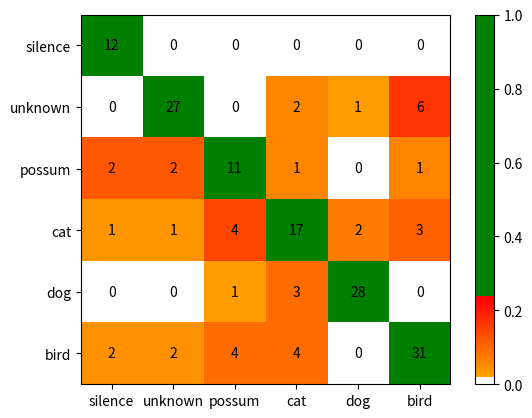
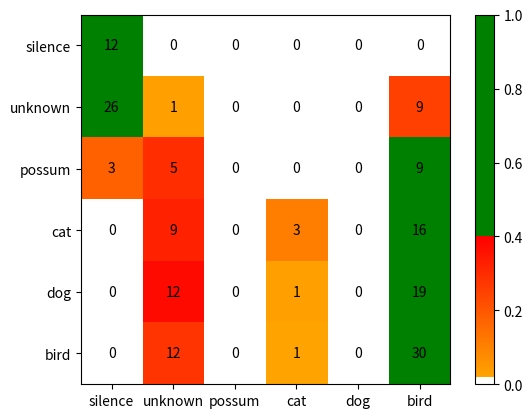
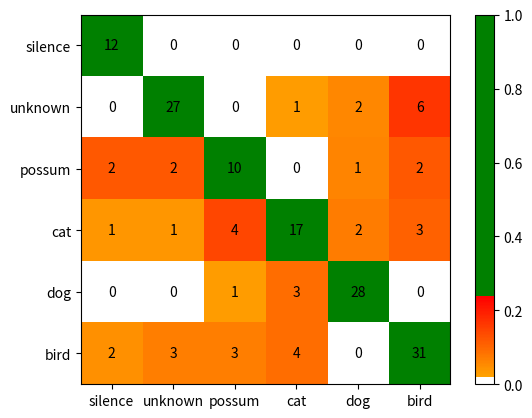
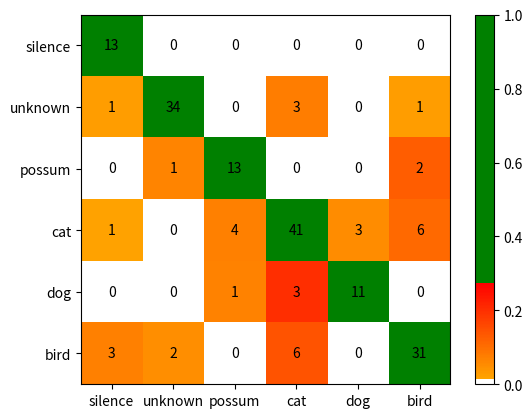
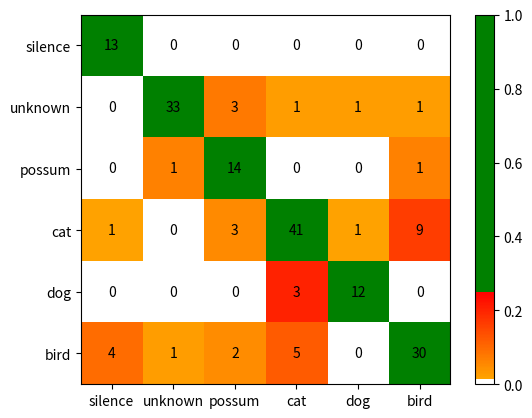
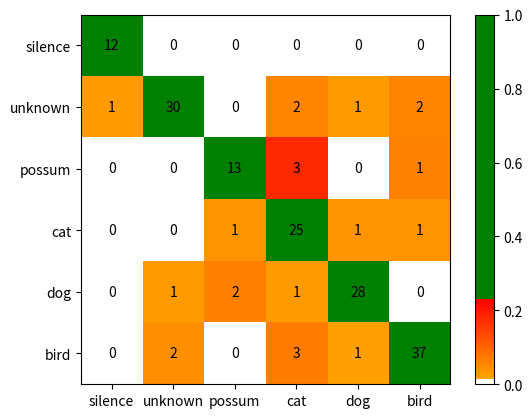

These figures' Python source, in order:
import numpy as np
import matplotlib.pyplot as plt
import matplotlib.colors as mcolors


def make_colormap(seq):
    """Return a LinearSegmentedColormap
    seq: a sequence of floats and RGB-tuples. The floats should be increasing
    and in the interval (0,1).
    """
    seq = [(None,) * 3, 0.0] + list(seq) + [1.0, (None,) * 3]
    cdict = {'red': [], 'green': [], 'blue': []}
    for i, item in enumerate(seq):
        if isinstance(item, float):
            r1, g1, b1 = seq[i - 1]
            r2, g2, b2 = seq[i + 1]
            cdict['red'].append([item, r1, r2])
            cdict['green'].append([item, g1, g2])
            cdict['blue'].append([item, b1, b2])
    return mcolors.LinearSegmentedColormap('CustomMap', cdict)


def get_key_values_from_confusion_matrix(conf_arr):
    largest_correct = 0
    largest_mistake = 0
    largest_incorrect_ratio = 0.0
    for x in range(len(conf_arr)):
        for y in range(len(conf_arr)):
            if x != y:
                if conf_arr[x][y] > largest_mistake:
                    largest_mistake = conf_arr[x][y]
                if conf_arr[x][x] > 0 and conf_arr[x][y] / conf_arr[x][x] < 1.0 and conf_arr[x][y] / conf_arr[x][x] > largest_incorrect_ratio:
                    largest_incorrect_ratio = conf_arr[x][y] / conf_arr[x][x]
            else:
                if conf_arr[x][y] > largest_correct:
                    largest_correct = conf_arr[x][y]


    return largest_correct, largest_mistake, largest_incorrect_ratio

def calc_nomalised_array(conf_arr):
    norm_conf = []
    for i in conf_arr:
        a = 0
        tmp_arr = []
        a = sum(i, 0)
        for j in i:
            tmp_arr.append(float(j) / float(a))
        norm_conf.append(tmp_arr)
    return norm_conf



def create_pretty_conf_matrix_and_save(labels, conf_arr, filename):
    c = mcolors.ColorConverter().to_rgb
    largest_correct, largest_mistake, largest_incorrect_ratio = get_key_values_from_confusion_matrix(conf_arr)
    rvb = make_colormap(
        [c('white'), (1.0 / largest_correct) / 2, c('orange'), c('red'), largest_incorrect_ratio,
         c('green')])

    norm_conf = calc_nomalised_array(conf_arr)

    fig = plt.figure()
    plt.clf()
    ax = fig.add_subplot(111)
    ax.set_aspect(1)
    res = ax.imshow(np.array(norm_conf), cmap=rvb,  # plt.cm.RdYlGn,
                    interpolation='nearest')

    width = len(labels)
    height = len(labels)

    for x in range(width):
        for y in range(height):
            ax.annotate(str(conf_arr[x][y]), xy=(y, x),
                        horizontalalignment='center',
                        verticalalignment='center')

    cb = fig.colorbar(res)
    plt.xticks(range(width), labels[:width])
    plt.yticks(range(height), labels[:height])
    plt.savefig(filename, format='png')



conf_arr =  [[12,  0,  0,  0,  0,  0],
 [ 0, 27,  0,  2,  1,  6],
 [ 2,  2, 11,  1,  0,  1],
 [ 1,  1,  4, 17,  2,  3],
 [ 0,  0,  1,  3, 28,  0],
 [ 2,  2,  4,  4,  0, 31]]

conf_arr_100_it = [[12,  0,  0,  0,  0,  0],
 [26, 1, 0, 0, 0, 9],
 [3, 5, 0, 0, 0, 9],
 [0, 9, 0, 3, 0, 16],
 [0, 12, 0, 1, 0, 19],
 [0, 12, 0, 1, 0, 30]]

conf_arr_6000_it  =  [[12,  0,  0,  0,  0,  0],
 [ 0, 27,  0,  1,  2,  6],
 [ 2,  2, 10,  0,  1,  2],
 [ 1,  1,  4, 17,  2,  3],
 [ 0,  0,  1,  3, 28,  0],
 [ 2,  3,  3,  4,  0, 31]]

conf_arr_9200_it =  [[13,  0,  0,  0,  0,  0],
 [ 1, 34,  0,  3,  0,  1],
 [ 0,  1, 13,  0,  0,  2],
 [ 1,  0,  4, 41,  3,  6],
 [ 0,  0,  1,  3, 11,  0],
 [ 3,  2,  0,  6,  0, 31]]


conf_arr_14200_it =  [[13, 0, 0, 0, 0, 0],
 [ 0, 33, 3,  1,  1,  1],
 [ 0, 1,  14, 0,  0,  1],
 [ 1, 0,  3,  41, 1,  9],
 [ 0, 0,  0,  3,  12, 0],
 [ 4, 1,  2,  5,  0,  30]]

conf_convnet = [[12, 0, 0, 0, 0, 0],
[1, 30, 0, 2, 1, 2],
[0, 0, 13, 3, 0, 1],
[0, 0, 1, 25, 1, 1],
[0, 1, 2, 1, 28, 0],
[0, 2, 0, 3, 1, 37]]




labels = ['silence', 'unknown', 'possum', 'cat', 'dog', 'bird']

create_pretty_conf_matrix_and_save(labels,conf_arr,'deep_ear_.png')
create_pretty_conf_matrix_and_save(labels,conf_arr_100_it,'deep_ear_100_it.png')
create_pretty_conf_matrix_and_save(labels,conf_arr_6000_it,'deep_ear_6000_it.png')
create_pretty_conf_matrix_and_save(labels,conf_arr_9200_it,'deep_ear_9200_it.png')
create_pretty_conf_matrix_and_save(labels,conf_arr_14200_it,'deep_ear_14200_it.png')
create_pretty_conf_matrix_and_save(labels,conf_convnet,'convnet_.png')

